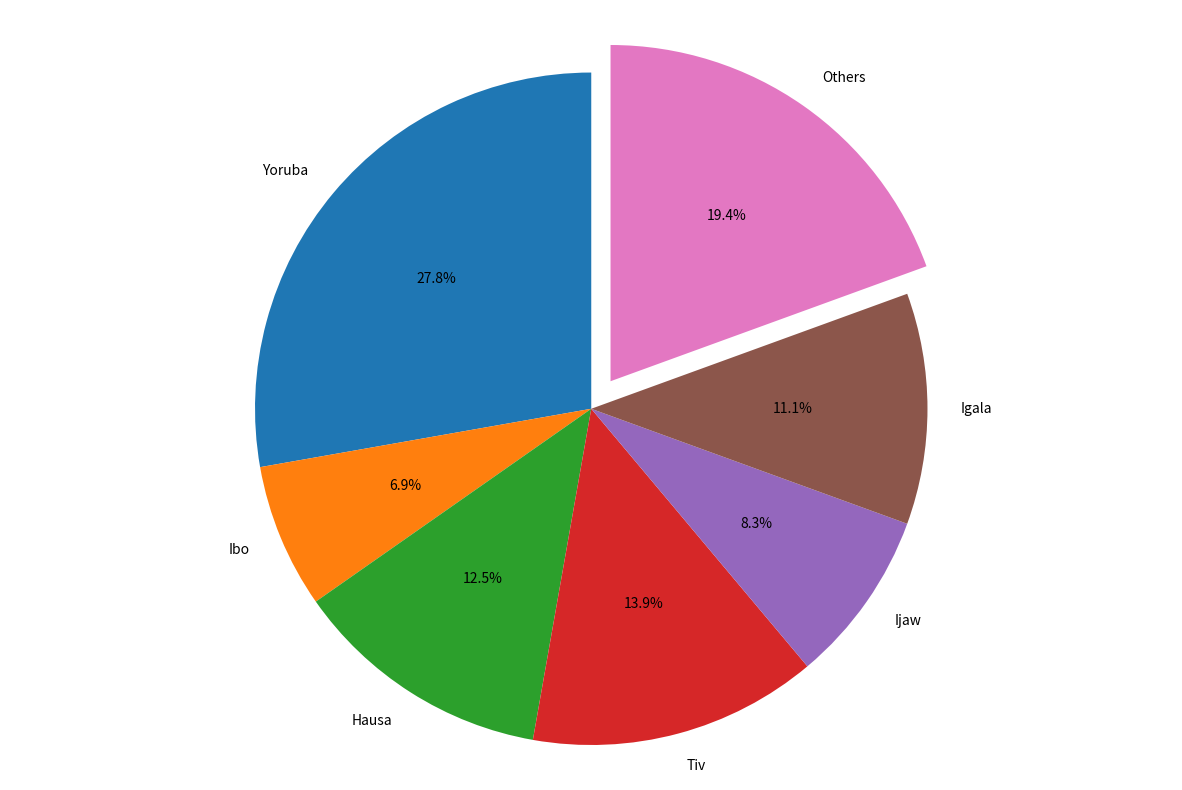

Source code (Python):
#!/usr/bin/env python
# coding: utf-8

# In[ ]:


import matplotlib.pyplot as plt
get_ipython().run_line_magic('matplotlib', 'inline')


# ## In a secondary school in Nigeria, a census taken regarding the various ethnic groups gives the following result.
# 
# | Group       | Number of people     |
# | :------------- | :----------: |
# |  Yoruba | 200   |
# | Ibo   | 50 |
# | Hausa | 90 |
# | Tiv | 100 |
# | Ijaw | 60 |
# | Igala | 80 |
# | Others | 140 |

# In[ ]:



# Pie chart, where the slices will be ordered and plotted counter-clockwise:
labels = 'Yoruba', 'Ibo', 'Hausa', 'Tiv', 'Ijaw', 'Igala', 'Others'
sizes = [200, 50, 90, 100, 60, 80, 140]
explode = (0, 0, 0, 0, 0, 0, 0.1)  # only "explode" the last slice (i.e. 'Others')

fig1, ax1 = plt.subplots(figsize=(15,10))
ax1.pie(sizes, explode=explode, labels=labels, autopct='%1.1f%%',
        shadow=False, startangle=90)
ax1.axis('equal')  # Equal aspect ratio ensures that pie is drawn as a circle.

plt.show()


# In[ ]:




